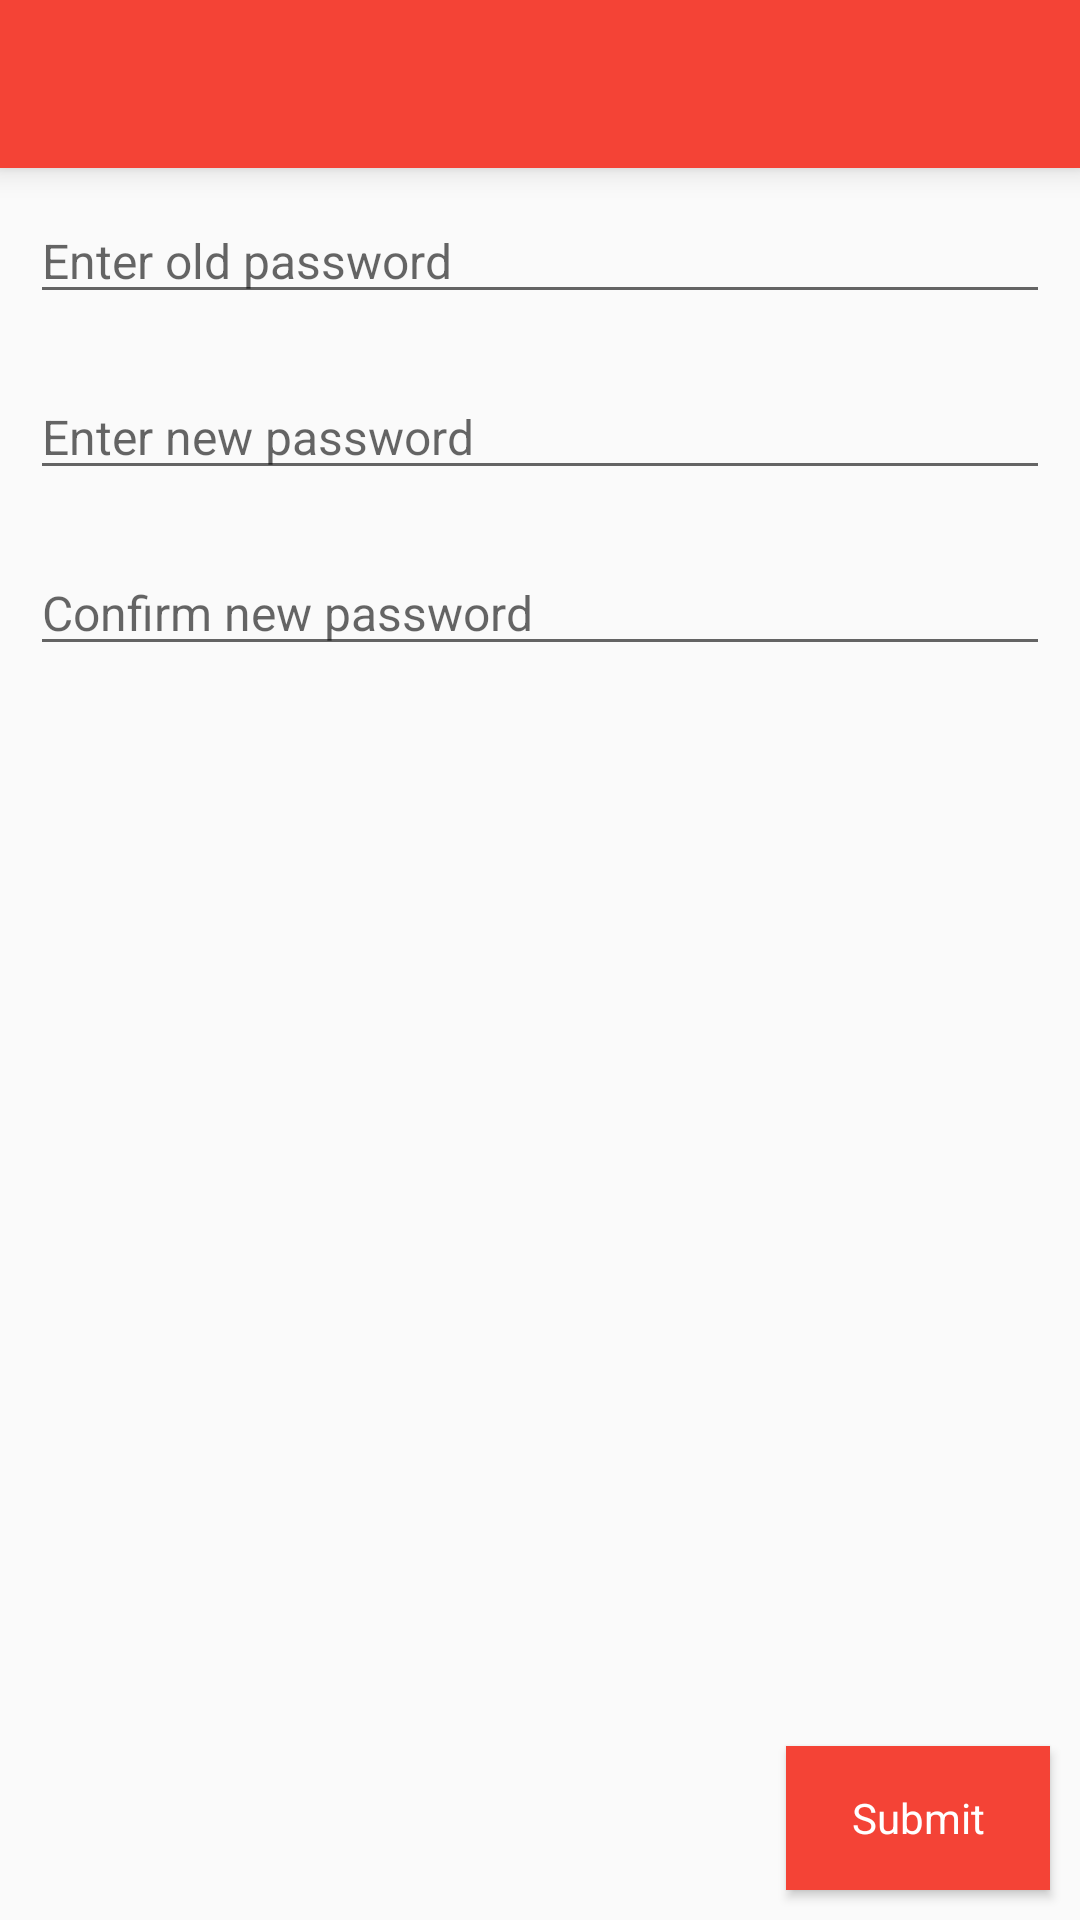

This screen was rendered from an Android layout file. Write that file and the resources it references.
<!-- AndroidManifest.xml: application theme AppTheme -->
<!-- res/layout/activity_change_password.xml -->
<LinearLayout xmlns:android="http://schemas.android.com/apk/res/android"
    android:layout_width="fill_parent"
    android:layout_height="fill_parent"
    android:background="@color/background_material_light"
    android:orientation="vertical">

    
    <include
        android:id="@+id/app_bar"
        layout="@layout/app_bar"
        android:layout_width="match_parent"
        android:layout_height="wrap_content" />

    <EditText
        android:id="@+id/text_old_password"
        android:layout_width="match_parent"
        android:layout_height="wrap_content"
        android:layout_margin="@dimen/text_view_instruction_margin"
        android:hint="@string/hint_old_password"
        android:inputType="textPassword"
        android:textSize="16sp" />

    <EditText
        android:id="@+id/text_new_password"
        android:layout_width="match_parent"
        android:layout_height="wrap_content"
        android:layout_margin="@dimen/text_view_instruction_margin"
        android:hint="@string/hint_new_password"
        android:inputType="textPassword"
        android:textSize="16sp" />

    <EditText
        android:id="@+id/text_confirm_password"
        android:layout_width="match_parent"
        android:layout_height="wrap_content"
        android:layout_margin="@dimen/text_view_instruction_margin"
        android:hint="@string/hint_confirm_password"
        android:inputType="textPassword"
        android:textSize="16sp" />

    <ScrollView
        android:layout_width="match_parent"
        android:layout_height="match_parent">

        <Button
        android:id="@+id/button_submit"
        style="@style/CustomRaisedButton"
        android:layout_gravity="bottom|right"
        android:layout_margin="@dimen/button_margin"
        android:text="@string/btn_submit" />
    </ScrollView>

</LinearLayout>
<!-- res/layout/app_bar.xml (included above) -->
<?xml version="1.0" encoding="utf-8"?>
<android.support.v7.widget.Toolbar xmlns:android="http://schemas.android.com/apk/res/android"
    android:layout_width="match_parent"
    android:layout_height="wrap_content"
    android:elevation="6dp"
    android:background="@color/primary"
    xmlns:app="http://schemas.android.com/apk/res-auto"
    app:theme="@style/ThemeOverlay.AppCompat.Dark"
    app:popupTheme="@style/Theme.AppCompat.Light">

</android.support.v7.widget.Toolbar>
<!-- resources referenced by this layout -->
<resources>
  <color name="primary">#F44336</color>
  <dimen name="button_margin">10dp</dimen>
  <dimen name="text_view_instruction_margin">10dp</dimen>
  <string name="btn_submit">Submit</string>
  <string name="hint_confirm_password">Confirm new password</string>
  <string name="hint_new_password">Enter new password</string>
  <string name="hint_old_password">Enter old password</string>
  <style name="CustomRaisedButton" parent="@android:style/Widget.Button">
          <item name="android:layout_height">48dp</item>
          <item name="android:layout_width">wrap_content</item>
          <item name="android:paddingLeft">16dp</item>
          <item name="android:paddingRight">16dp</item>
          <item name="android:background">@color/primary</item>
          <item name="android:textColor">@color/text_icons</item>
          <item name="android:textSize">14sp</item>
          <item name="android:radius">10dp</item>
      </style>
  <style name="AppTheme" parent="AppTheme.Base">
          
  
      </style>
  <color name="text_icons">#FFFFFF</color>
  <style name="AppTheme.Base" parent="Theme.AppCompat.Light.NoActionBar">
          <item name="colorPrimary">@color/primary</item>
          <item name="colorPrimaryDark">@color/primary_dark</item>
          <item name="colorAccent">@color/accent</item>
      </style>
  <color name="primary_dark">#D32F2F</color>
  <color name="accent">#F44336</color>
</resources>
